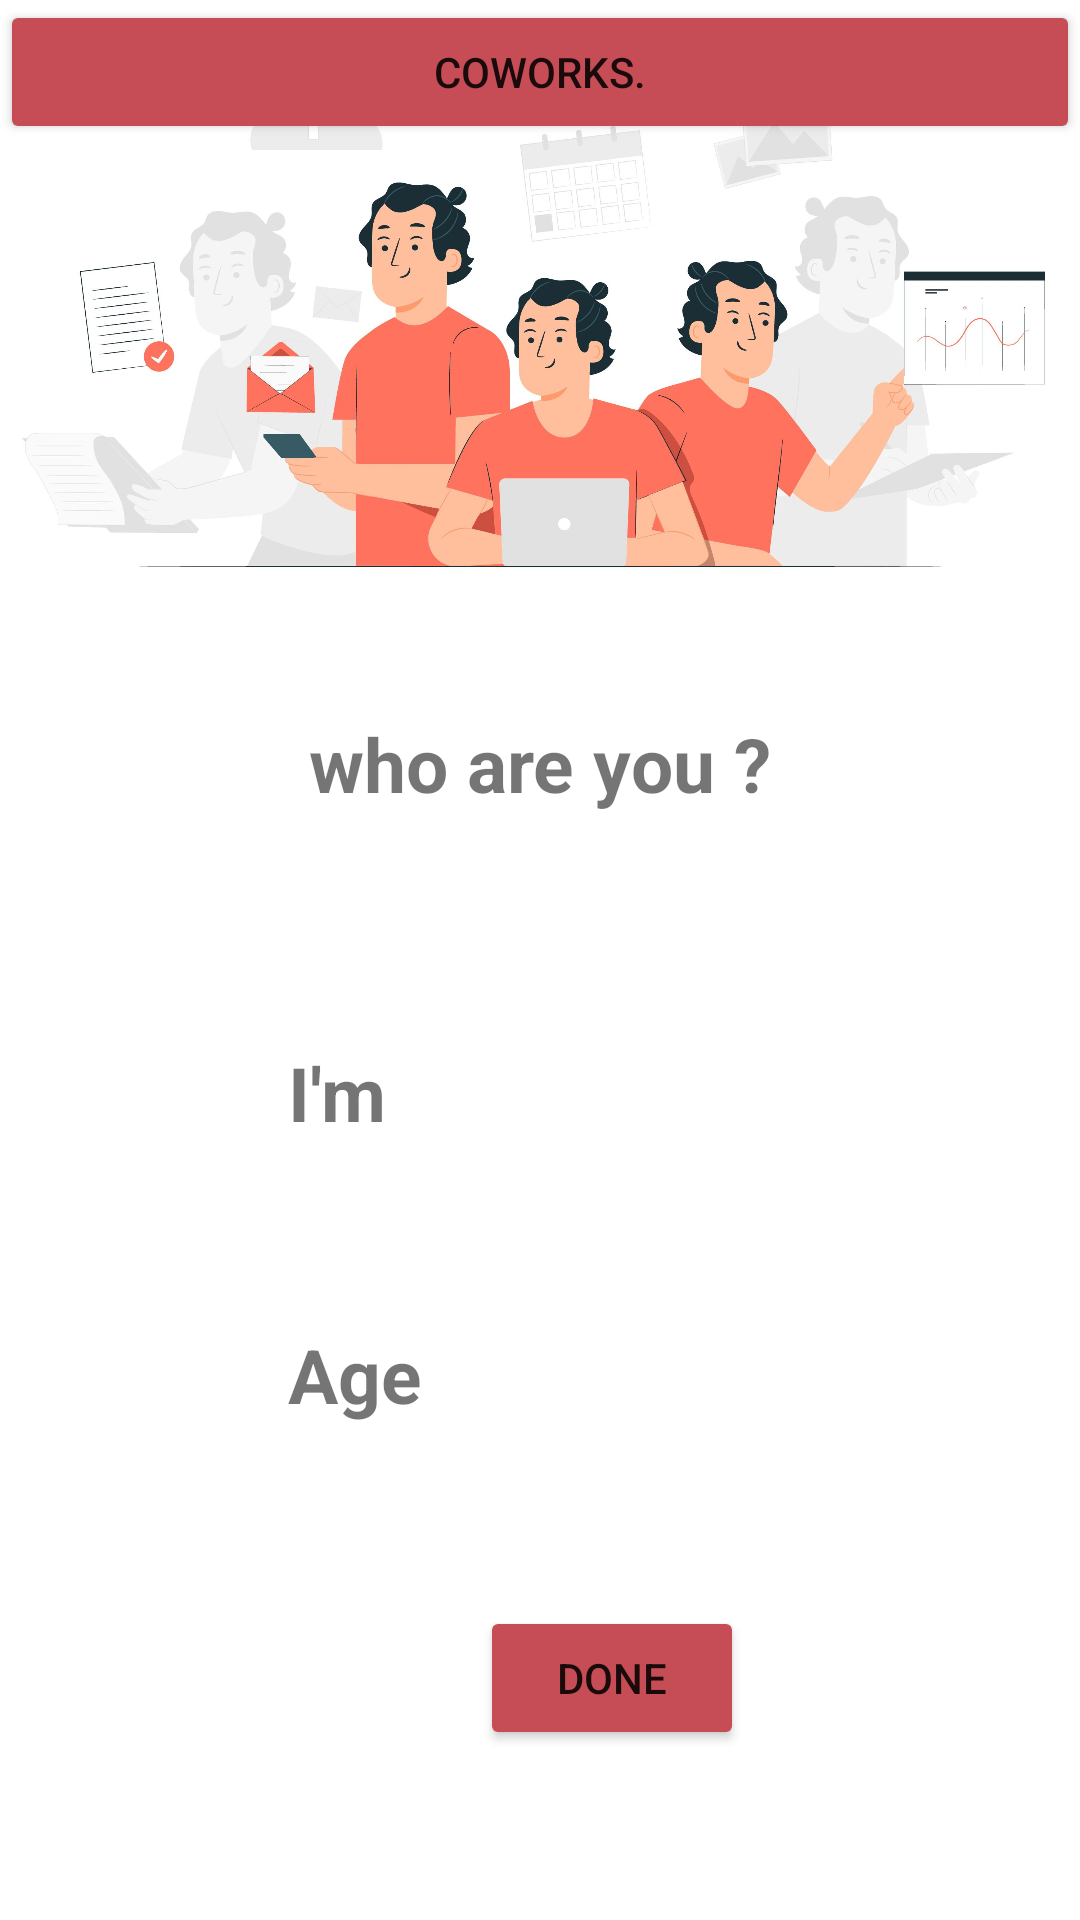

Produce the Android XML layout that renders to this screen, including the resource entries it uses.
<!-- AndroidManifest.xml: application theme Theme.Responsi1495 -->
<!-- res/layout/activity_main.xml -->
<?xml version="1.0" encoding="utf-8"?>
<androidx.constraintlayout.widget.ConstraintLayout xmlns:android="http://schemas.android.com/apk/res/android"
    xmlns:app="http://schemas.android.com/apk/res-auto"
    xmlns:tools="http://schemas.android.com/tools"
    android:layout_width="match_parent"
    android:layout_height="match_parent"
    tools:context=".MainActivity"
    android:orientation="vertical">

    <Button
        android:id="@+id/button"
        android:layout_width="match_parent"
        android:layout_height="wrap_content"
        android:text="coworks."
        android:backgroundTint="#C64D55"
        app:layout_constraintTop_toTopOf="parent" />

    <ImageView
        android:id="@+id/imageView"
        android:layout_width="match_parent"
        android:layout_height="wrap_content"
        android:layout_marginTop="-260dp"
        android:src="@drawable/coworks"
        app:layout_constraintTop_toBottomOf="@+id/button" />

    <TextView
        android:id="@+id/judul"
        android:layout_width="wrap_content"
        android:layout_height="wrap_content"
        android:text="who are you ?"
        android:textStyle="bold"
        android:textSize="25sp"
        android:layout_marginTop="-560dp"
        app:layout_constraintBottom_toBottomOf="parent"
        app:layout_constraintLeft_toLeftOf="parent"
        app:layout_constraintRight_toRightOf="parent"
        app:layout_constraintTop_toBottomOf="@+id/imageView" />

    <TextView
        android:id="@+id/saya"
        android:layout_width="wrap_content"
        android:layout_height="wrap_content"
        android:layout_marginStart="96dp"
        android:layout_marginTop="76dp"
        android:text="I'm"
        android:textSize="25sp"
        android:textStyle="bold"
        app:layout_constraintStart_toStartOf="parent"
        app:layout_constraintTop_toBottomOf="@+id/judul" />

    <EditText
        android:layout_width="200dp"
        android:layout_height="45dp"
        android:layout_marginStart="-20dp"
        android:background="@drawable/kotak"
        android:drawablePadding="30dp"
        android:inputType="text"
        android:layout_marginTop="-40dp"
        android:textAlignment="center"
        app:layout_constraintStart_toEndOf="@+id/saya"
        app:layout_constraintTop_toBottomOf="@id/saya" />

    <TextView
        android:id="@+id/umur"
        android:layout_width="wrap_content"
        android:layout_height="wrap_content"
        android:layout_marginStart="96dp"
        android:layout_marginTop="170dp"
        android:text="Age"
        android:textSize="25sp"
        android:textStyle="bold"
        app:layout_constraintStart_toStartOf="parent"
        app:layout_constraintTop_toBottomOf="@+id/judul" />

    <EditText
        android:id="@+id/kotak2"
        android:layout_width="195dp"
        android:layout_height="45dp"
        android:layout_marginStart="-30dp"
        android:background="@drawable/kotak"
        android:drawablePadding="30dp"
        android:inputType="number"
        android:layout_marginTop="-40dp"
        android:textAlignment="center"
        app:layout_constraintStart_toEndOf="@+id/umur"
        app:layout_constraintTop_toBottomOf="@id/umur" />

    <Button
        android:id="@+id/btndone"
        android:layout_width="wrap_content"
        android:layout_height="wrap_content"
        android:text="Done"
        android:backgroundTint="#C64D55"
        android:layout_marginStart="160dp"
        android:layout_marginTop="55dp"
        app:layout_constraintStart_toStartOf="parent"
        app:layout_constraintTop_toBottomOf="@id/kotak2" />

</androidx.constraintlayout.widget.ConstraintLayout>
<!-- resources referenced by this layout -->
<resources>
  <!-- drawable coworks: jpg bitmap (drawable, 193055 bytes) -->
  <style name="Theme.Responsi1495" parent="Theme.MaterialComponents.DayNight.DarkActionBar">
          
          <item name="colorPrimary">@color/purple_500</item>
          <item name="colorPrimaryVariant">@color/purple_700</item>
          <item name="colorOnPrimary">@color/white</item>
          
          <item name="colorSecondary">@color/teal_200</item>
          <item name="colorSecondaryVariant">@color/teal_700</item>
          <item name="colorOnSecondary">@color/black</item>
          
          <item name="android:statusBarColor" tools:targetApi="l">?attr/colorPrimaryVariant</item>
          
      </style>
  <!-- not gathered from this repository: default colours our renderer supplied (Android Studio template values) -->
  <color name="purple_500">#FF6200EE</color>
  <color name="purple_700">#FF3700B3</color>
  <color name="teal_200">#FF03DAC5</color>
  <color name="teal_700">#FF018786</color>
  <color name="black">#FF000000</color>
  <color name="white">#FFFFFFFF</color>
</resources>
